pico-8 play session: no input (idle), after a click and taps of 🅾, ❎, 🅾+❎, 🅾 in the second before t = 0

[t = 1 s] idle ~1s (no d-pad/buttons)
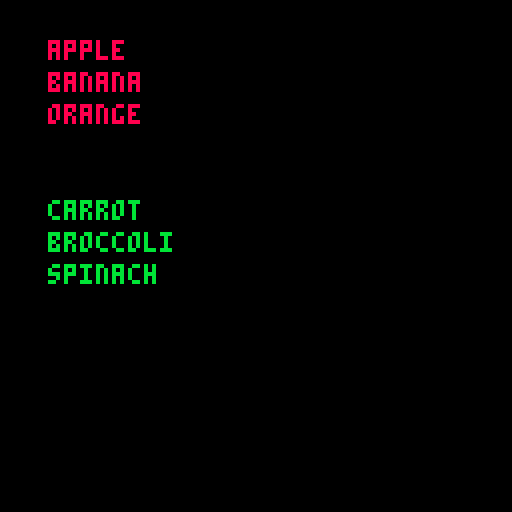

pico-8 cartridge
version 42
__lua__
-- tables
-- by matthew dimatteo

-- tables are a special type of
-- variable that can contain a
-- list of other variables

-- we can use them to organize
-- a game object's properties
-- (such as x,y position, size,
-- speed, health, etc.)

-- we can also use tables when
-- we have several instances of
-- a type of object, such as
-- projectiles, that we want
-- to display

-- but really, tables are just
-- lists, like a grocery list.
-- this example is meant to
-- showcase how tables work
-- in a general sense, and how
-- you write them in your code

-- runs once at start
function _init()

	-- method 1:
	-- create an empty table
	fruits = {}
	
	-- add items to the table
	-- using a dot and a variable
	-- name after the table name
	fruits.a = "apple"
	fruits.b = "banana"
	fruits.c = "orange"
	
	-- method 2:
	-- add items to the table
	-- when first creating it,
	-- by placing variable names
	-- between the brackets
	-- and separating with commas
	veggies = {
	 a = "carrot",
	 b = "broccoli",
	 c = "spinach"
	}
end -- end _init()

-- loops 30 times per second
function _draw()
	cls() -- clears the screen
	
	-- print names of fruits
	print(fruits.a,12,10,8)
	print(fruits.b,12,18,8)
	print(fruits.c,12,26,8)
	
	-- print names of veggies
	print(veggies.a,12,50,11)
	print(veggies.b,12,58,11)
	print(veggies.c,12,66,11)
end -- end _draw()
__gfx__
000000000077770000cccc0000eeee00000000000000000000000000000000000000000000000000000000000000000000000000000000000000000000000000
00000000077777700cccccc00eeeeee0000000000000000000000000000000000000000000000000000000000000000000000000000000000000000000000000
0070070077777777cccccccceeeeeeee000000000000000000000000000000000000000000000000000000000000000000000000000000000000000000000000
0007700077777777cccccccceeeeeeee000000000000000000000000000000000000000000000000000000000000000000000000000000000000000000000000
0007700077777777cccccccceeeeeeee000000000000000000000000000000000000000000000000000000000000000000000000000000000000000000000000
0070070077777777cccccccceeeeeeee000000000000000000000000000000000000000000000000000000000000000000000000000000000000000000000000
00000000077777700cccccc00eeeeee0000000000000000000000000000000000000000000000000000000000000000000000000000000000000000000000000
000000000077770000cccc0000eeee00000000000000000000000000000000000000000000000000000000000000000000000000000000000000000000000000
